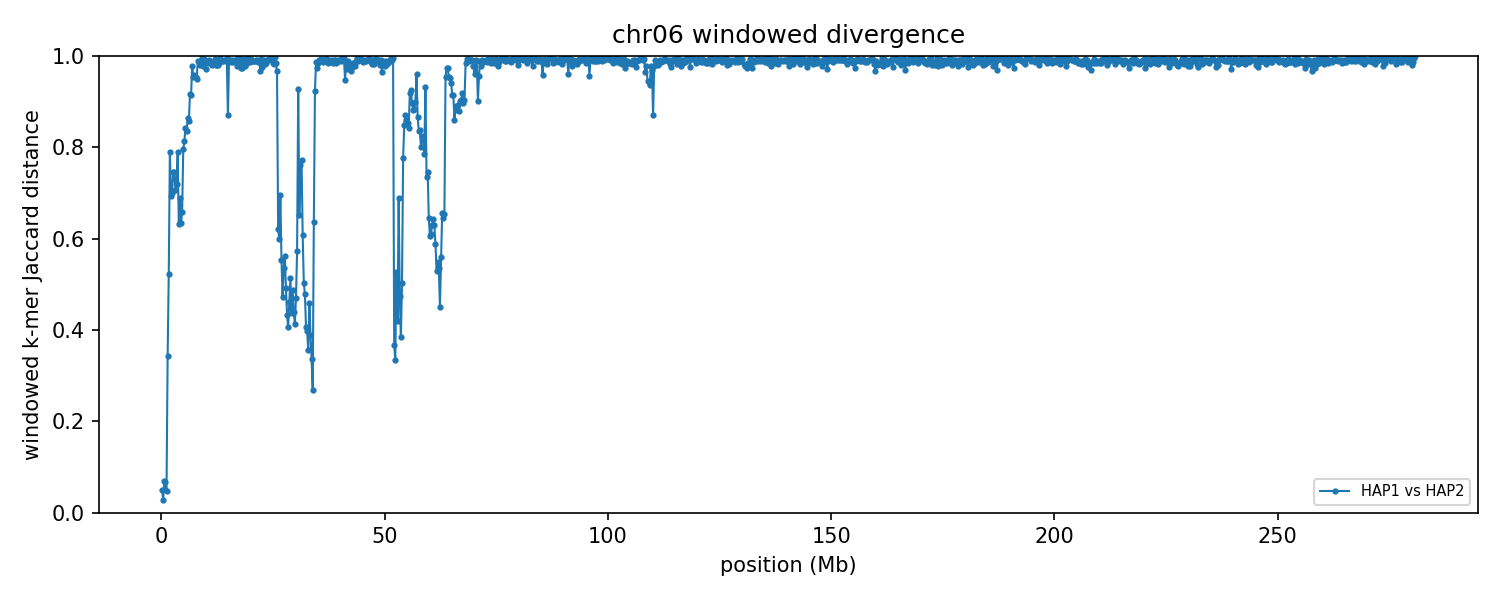

The data file committed next to this chart (first rows):
group	win_start	win_end	unit_a	unit_b	hap_a	hap_b	chrom_a	chrom_b	kmers_a	kmers_b	shared	union	jaccard_distance
chr06	1	250000	HAP1_chr06	HAP2_chr06	HAP1	HAP2	6	6	188525	184192	181658	191059	0.0492
chr06	250001	500000	HAP1_chr06	HAP2_chr06	HAP1	HAP2	6	6	213634	213587	210684	216537	0.02703
chr06	500001	750000	HAP1_chr06	HAP2_chr06	HAP1	HAP2	6	6	223008	222543	214710	230841	0.06988
chr06	750001	1000000	HAP1_chr06	HAP2_chr06	HAP1	HAP2	6	6	226961	227157	219270	234848	0.06633
chr06	1000001	1250000	HAP1_chr06	HAP2_chr06	HAP1	HAP2	6	6	227952	225683	221315	232320	0.04737
chr06	1250001	1500000	HAP1_chr06	HAP2_chr06	HAP1	HAP2	6	6	242441	240411	191485	291367	0.3428
chr06	1500001	1750000	HAP1_chr06	HAP2_chr06	HAP1	HAP2	6	6	236232	236915	153055	320092	0.5218
chr06	1750001	2000000	HAP1_chr06	HAP2_chr06	HAP1	HAP2	6	6	216538	203441	72817	347162	0.7903
chr06	2000001	2250000	HAP1_chr06	HAP2_chr06	HAP1	HAP2	6	6	234976	243255	112007	366224	0.6942
chr06	2250001	2500000	HAP1_chr06	HAP2_chr06	HAP1	HAP2	6	6	228056	237880	107295	358641	0.7008
chr06	2500001	2750000	HAP1_chr06	HAP2_chr06	HAP1	HAP2	6	6	234795	233173	94904	373064	0.7456
chr06	2750001	3000000	HAP1_chr06	HAP2_chr06	HAP1	HAP2	6	6	228894	236793	94160	371527	0.7466
chr06	3000001	3250000	HAP1_chr06	HAP2_chr06	HAP1	HAP2	6	6	219966	212555	98088	334433	0.7067
chr06	3250001	3500000	HAP1_chr06	HAP2_chr06	HAP1	HAP2	6	6	219277	235243	99653	354867	0.7192
chr06	3500001	3750000	HAP1_chr06	HAP2_chr06	HAP1	HAP2	6	6	232027	242270	82433	391864	0.7896
chr06	3750001	4000000	HAP1_chr06	HAP2_chr06	HAP1	HAP2	6	6	243777	238627	129776	352628	0.632
chr06	4000001	4250000	HAP1_chr06	HAP2_chr06	HAP1	HAP2	6	6	230474	231128	109681	351921	0.6883
chr06	4250001	4500000	HAP1_chr06	HAP2_chr06	HAP1	HAP2	6	6	233759	241833	127470	348122	0.6338
chr06	4500001	4750000	HAP1_chr06	HAP2_chr06	HAP1	HAP2	6	6	242843	221225	118085	345983	0.6587
chr06	4750001	5000000	HAP1_chr06	HAP2_chr06	HAP1	HAP2	6	6	218887	238673	77616	379944	0.7957
chr06	5000001	5250000	HAP1_chr06	HAP2_chr06	HAP1	HAP2	6	6	236357	221368	72112	385613	0.813
chr06	5250001	5500000	HAP1_chr06	HAP2_chr06	HAP1	HAP2	6	6	218329	233596	61222	390703	0.8433
chr06	5500001	5750000	HAP1_chr06	HAP2_chr06	HAP1	HAP2	6	6	232949	235873	66190	402632	0.8356
chr06	5750001	6000000	HAP1_chr06	HAP2_chr06	HAP1	HAP2	6	6	237813	237080	56408	418485	0.8652
chr06	6000001	6250000	HAP1_chr06	HAP2_chr06	HAP1	HAP2	6	6	237096	235103	58968	413231	0.8573
chr06	6250001	6500000	HAP1_chr06	HAP2_chr06	HAP1	HAP2	6	6	213087	212774	32954	392907	0.9161
chr06	6500001	6750000	HAP1_chr06	HAP2_chr06	HAP1	HAP2	6	6	207583	231553	34580	404556	0.9145
chr06	6750001	7000000	HAP1_chr06	HAP2_chr06	HAP1	HAP2	6	6	209172	233195	9812	432555	0.9773
chr06	7000001	7250000	HAP1_chr06	HAP2_chr06	HAP1	HAP2	6	6	234206	240718	21098	453826	0.9535
chr06	7250001	7500000	HAP1_chr06	HAP2_chr06	HAP1	HAP2	6	6	239070	240617	19538	460149	0.9575
chr06	7500001	7750000	HAP1_chr06	HAP2_chr06	HAP1	HAP2	6	6	239823	230637	20393	450067	0.9547
chr06	7750001	8000000	HAP1_chr06	HAP2_chr06	HAP1	HAP2	6	6	232166	229038	21996	439208	0.9499
chr06	8000001	8250000	HAP1_chr06	HAP2_chr06	HAP1	HAP2	6	6	212249	236487	4764	443972	0.9893
chr06	8250001	8500000	HAP1_chr06	HAP2_chr06	HAP1	HAP2	6	6	220018	234109	5578	448549	0.9876
chr06	8500001	8750000	HAP1_chr06	HAP2_chr06	HAP1	HAP2	6	6	227044	224961	8452	443553	0.9809
chr06	8750001	9000000	HAP1_chr06	HAP2_chr06	HAP1	HAP2	6	6	223134	229437	7980	444591	0.9821
chr06	9000001	9250000	HAP1_chr06	HAP2_chr06	HAP1	HAP2	6	6	212736	236068	2385	446419	0.9947
chr06	9250001	9500000	HAP1_chr06	HAP2_chr06	HAP1	HAP2	6	6	233883	231478	9663	455698	0.9788
chr06	9500001	9750000	HAP1_chr06	HAP2_chr06	HAP1	HAP2	6	6	232256	240317	2749	469824	0.9941
chr06	9750001	10000000	HAP1_chr06	HAP2_chr06	HAP1	HAP2	6	6	232458	205024	11708	425774	0.9725
chr06	10000001	10250000	HAP1_chr06	HAP2_chr06	HAP1	HAP2	6	6	223848	234318	6156	452010	0.9864
chr06	10250001	10500000	HAP1_chr06	HAP2_chr06	HAP1	HAP2	6	6	189349	233185	5999	416535	0.9856
chr06	10500001	10750000	HAP1_chr06	HAP2_chr06	HAP1	HAP2	6	6	232217	225292	3554	453955	0.9922
chr06	10750001	11000000	HAP1_chr06	HAP2_chr06	HAP1	HAP2	6	6	235633	233886	6897	462622	0.9851
chr06	11000001	11250000	HAP1_chr06	HAP2_chr06	HAP1	HAP2	6	6	236596	237462	6110	467948	0.9869
chr06	11250001	11500000	HAP1_chr06	HAP2_chr06	HAP1	HAP2	6	6	207175	229714	8530	428359	0.9801
chr06	11500001	11750000	HAP1_chr06	HAP2_chr06	HAP1	HAP2	6	6	228410	231178	6414	453174	0.9858
chr06	11750001	12000000	HAP1_chr06	HAP2_chr06	HAP1	HAP2	6	6	236661	220544	2921	454284	0.9936
chr06	12000001	12250000	HAP1_chr06	HAP2_chr06	HAP1	HAP2	6	6	227727	237836	9065	456498	0.9801
chr06	12250001	12500000	HAP1_chr06	HAP2_chr06	HAP1	HAP2	6	6	215632	221921	8679	428874	0.9798
chr06	12500001	12750000	HAP1_chr06	HAP2_chr06	HAP1	HAP2	6	6	234349	233299	8765	458883	0.9809
chr06	12750001	13000000	HAP1_chr06	HAP2_chr06	HAP1	HAP2	6	6	226129	241060	6596	460593	0.9857
chr06	13000001	13250000	HAP1_chr06	HAP2_chr06	HAP1	HAP2	6	6	217202	231733	2290	446645	0.9949
chr06	13250001	13500000	HAP1_chr06	HAP2_chr06	HAP1	HAP2	6	6	183104	231633	3164	411573	0.9923
chr06	13500001	13750000	HAP1_chr06	HAP2_chr06	HAP1	HAP2	6	6	236738	233553	4680	465611	0.9899
chr06	13750001	14000000	HAP1_chr06	HAP2_chr06	HAP1	HAP2	6	6	221181	224361	5174	440368	0.9883
chr06	14000001	14250000	HAP1_chr06	HAP2_chr06	HAP1	HAP2	6	6	240299	229315	4385	465229	0.9906
chr06	14250001	14500000	HAP1_chr06	HAP2_chr06	HAP1	HAP2	6	6	227480	229204	5159	451525	0.9886
chr06	14500001	14750000	HAP1_chr06	HAP2_chr06	HAP1	HAP2	6	6	237178	224531	2277	459432	0.995
chr06	14750001	15000000	HAP1_chr06	HAP2_chr06	HAP1	HAP2	6	6	224945	239064	53150	410859	0.8706
... 1,064 more rows
